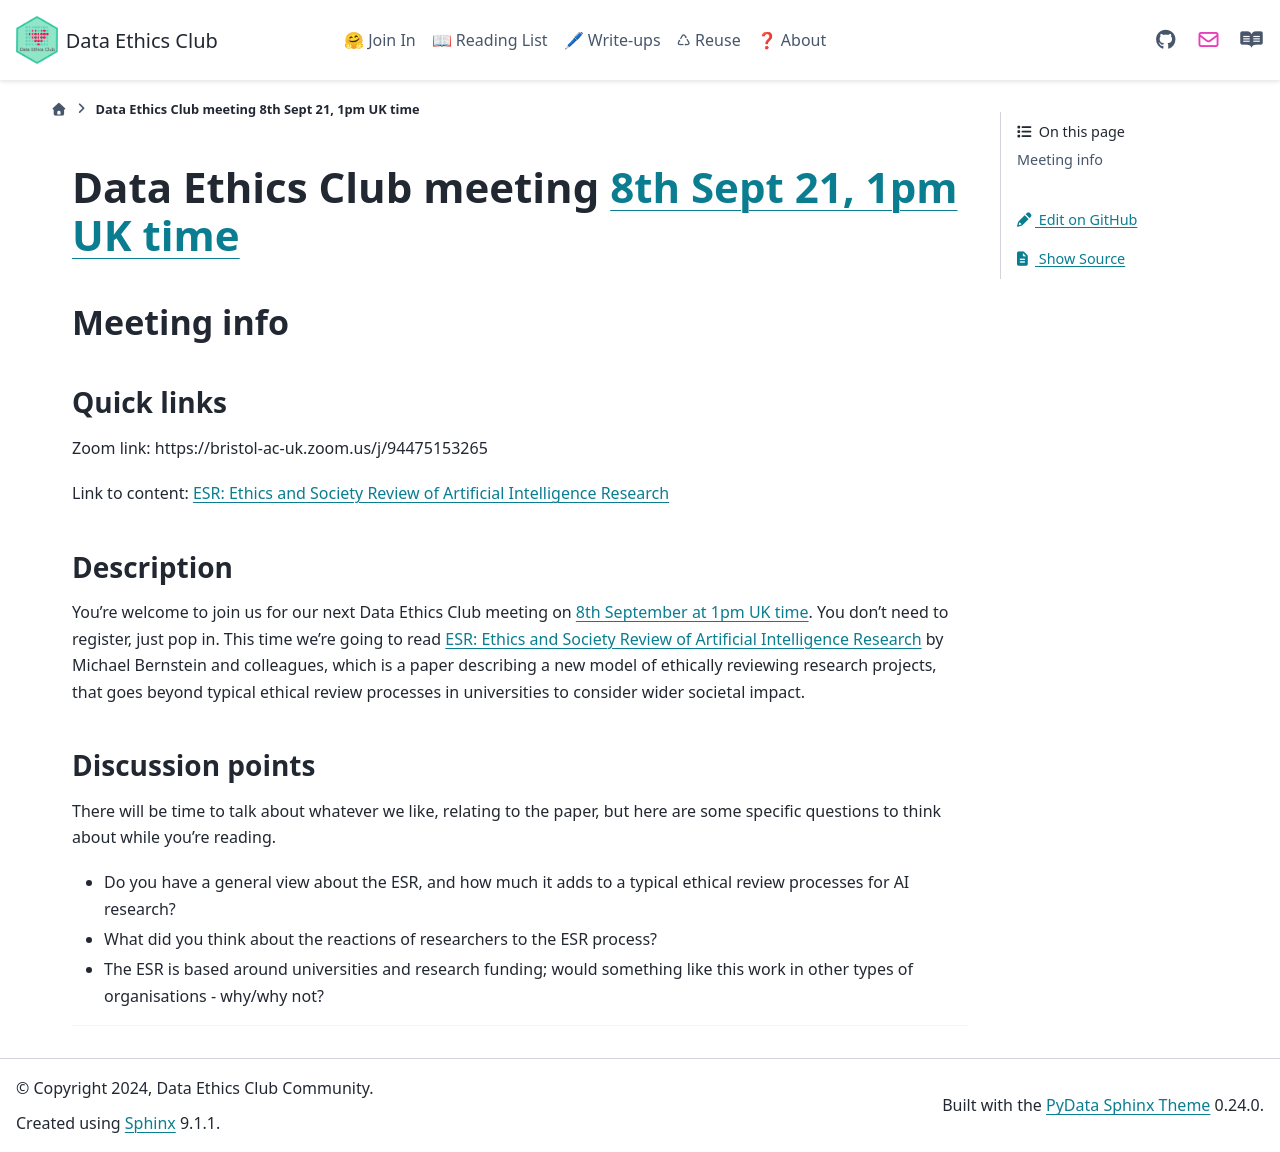

repository: very-good-science/data-ethics-club · page: join_in/meetings/2021/09-september/08-09-2021_meeting.html · generator: sphinx

# Data Ethics Club meeting [8th Sept 21, 1pm UK time](https://www.timeanddate.com/worldclock/fixedtime.html?msg=Data+Ethics+Club%3A+Ethics+and+Society+Review+of+Artificial+Intelligence&iso=20210908T13&p1=299&ah=1)

<!-- 
TODO:
- [ ] Change to a new branch (DD-MM-YY_meeting)
- [ ] Copy this template to meetings/YEAR/DD-MM-YY_meeting.md (put in actual year + date)
- [ ] Put in the Event time on: https://www.timeanddate.com/worldclock/fixedform.html and copy result to LINK-TO-TIMEDATE
- [ ] Change all ALL-CAPS placeholders in this form
- [ ] Add link to the new file in meetings.md
- [ ] Update the next-meeting.md file
- [ ] Pull request!
- [ ] Create or edit the calendar invite to copy and paste this info over and send it/send an update.
- [ ] Maybe tweet it? #DataEthicsClub @jgiBristol

Repeat meeting link is currently: https://bristol-ac-uk.zoom.us/j/94475153265


Usual time 13:00-14:00
-->
## Meeting info

### Quick links

Zoom link: https://bristol-ac-uk.zoom.us/j/94475153265

Link to content: [ESR: Ethics and Society Review of Artificial Intelligence Research](https://arxiv.org/abs/2106.11521)

### Description
You're welcome to join us for our next Data Ethics Club meeting on [8th September at 1pm UK time](https://www.timeanddate.com/worldclock/fixedtime.html?msg=Data+Ethics+Club%3A+Ethics+and+Society+Review+of+Artificial+Intelligence&iso=20210908T13&p1=299&ah=1).
You don't need to register, just pop in. This time we're going to read [ESR: Ethics and Society Review of Artificial Intelligence Research](https://arxiv.org/abs/2106.11521) by Michael Bernstein and colleagues, which is a paper describing a new model of ethically reviewing research projects, that goes beyond typical ethical review processes in universities to consider wider societal impact. 

### Discussion points

There will be time to talk about whatever we like, relating to the paper, but here are some specific questions to think about while you're reading.
- Do you have a general view about the ESR, and how much it adds to a typical ethical review processes for AI research? 
- What did you think about the reactions of researchers to the ESR process? 
- The ESR is based around universities and research funding; would something like this work in other types of organisations - why/why not?

---

<!--

## Meeting notes

### Who came
Number of people:

### What did we think?
Notes here!
Shall we email the author? If so, who'll send the email?

-->
